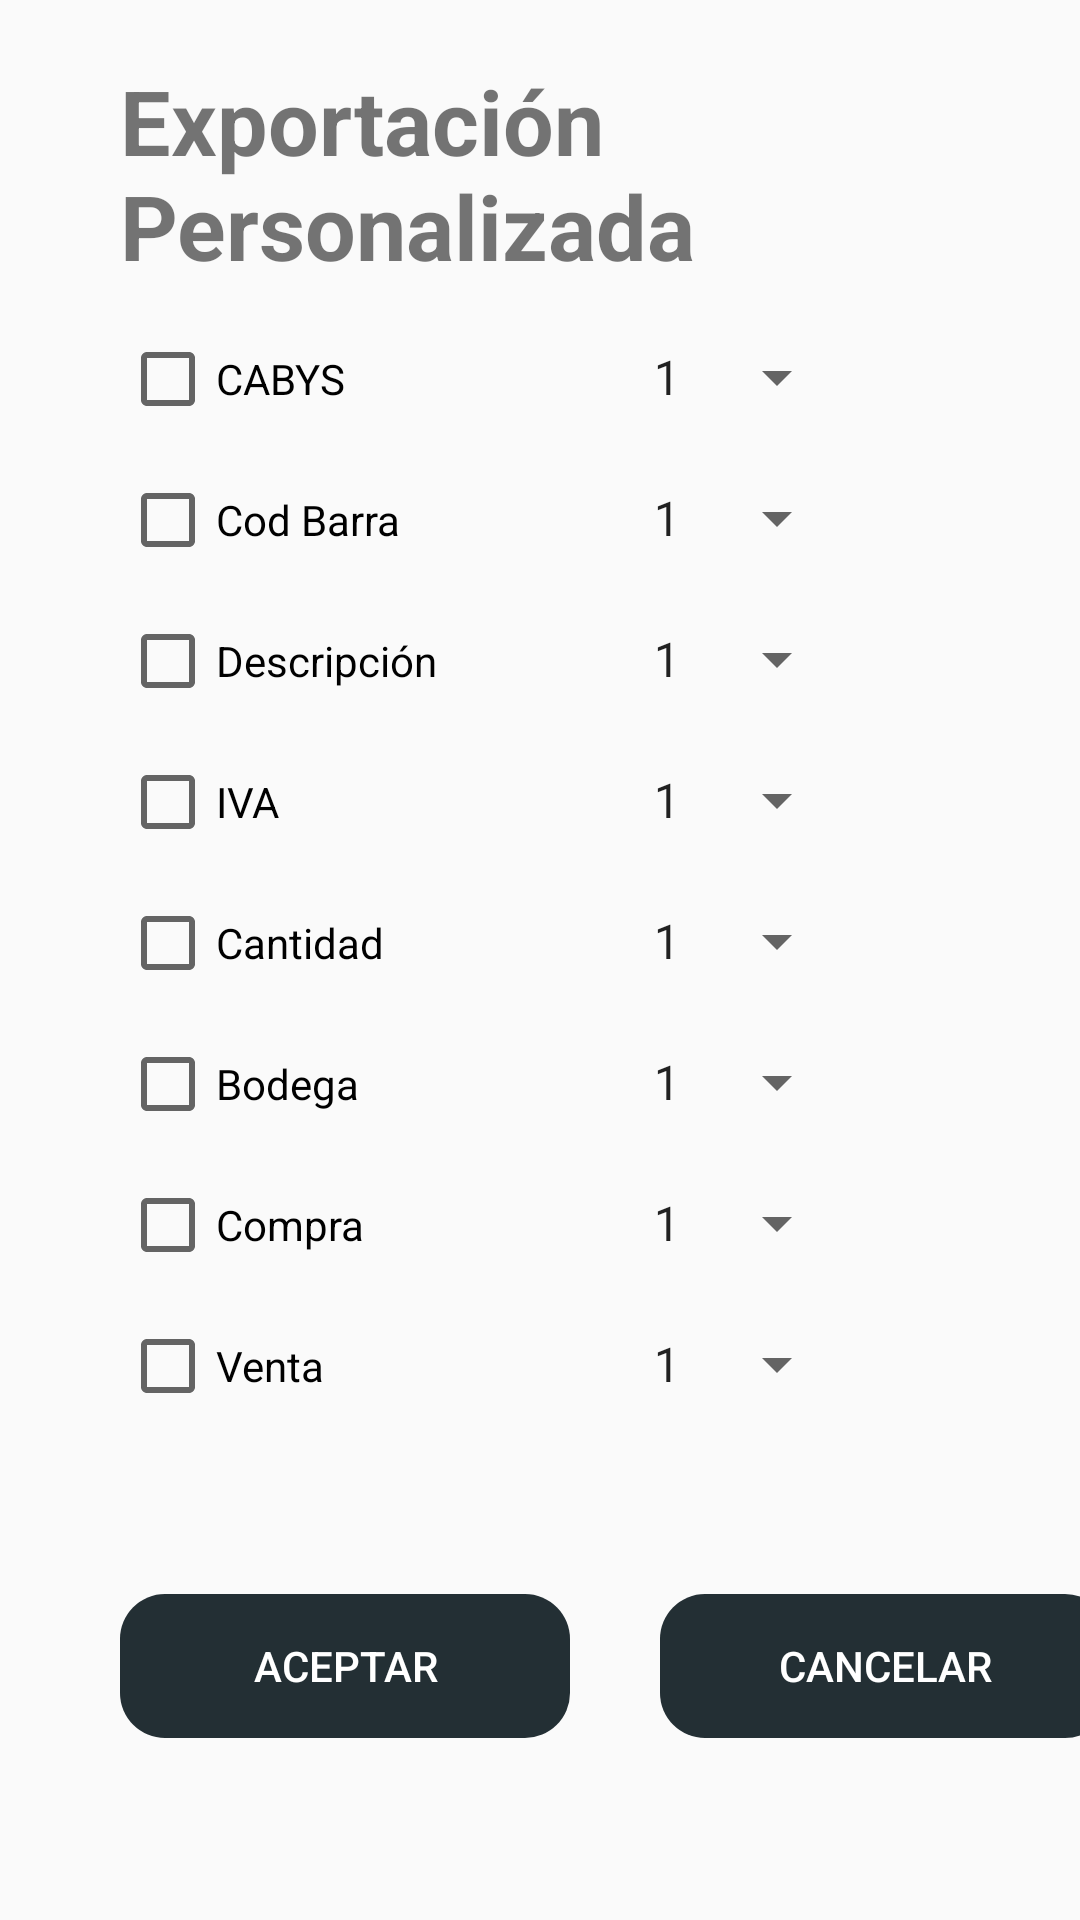

Produce the Android XML layout that renders to this screen, including the resource entries it uses.
<!-- AndroidManifest.xml: application theme Theme.ScanApp -->
<!-- res/layout/custom_export_activity.xml -->
<?xml version="1.0" encoding="utf-8"?>
<androidx.constraintlayout.widget.ConstraintLayout xmlns:android="http://schemas.android.com/apk/res/android"
    xmlns:tools="http://schemas.android.com/tools"
    android:layout_width="match_parent"
    android:layout_height="match_parent">

    <LinearLayout
        android:layout_width="match_parent"
        android:layout_height="match_parent"
        android:orientation="vertical"
        tools:layout_editor_absoluteX="-16dp"
        tools:layout_editor_absoluteY="16dp"
        android:layout_marginStart="40dp"
        android:layout_marginTop="20dp">

        <TextView
            android:id="@+id/textView"
            android:layout_width="match_parent"
            android:layout_height="wrap_content"
            android:text="Exportación Personalizada"
            android:textSize="30dp"
            android:textStyle="bold" />

        <TableRow
            android:layout_width="match_parent"
            android:layout_height="wrap_content"
            android:layout_marginTop="15dp">


            <CheckBox
                android:id="@+id/chk_cabys"
                android:layout_width="140dp"
                android:text="CABYS" />

            <Spinner
                android:id="@+id/spinner_cabys"
                android:layout_width="wrap_content"
                android:layout_marginLeft="30dp"
                android:entries="@array/spinnerItems"
                android:popupBackground="#CCC1C1"

                />


        </TableRow>

        <TableRow
            android:layout_width="match_parent"
            android:layout_height="wrap_content"
            android:layout_marginTop="15dp">

            <CheckBox
                android:id="@+id/chk_codebar"
                android:layout_width="140dp"
                android:text="Cod Barra" />

            <Spinner
                android:id="@+id/spinner_codebar"
                android:layout_width="wrap_content"
                android:layout_marginLeft="30dp"
                android:entries="@array/spinnerItems"

                />


        </TableRow>

        <TableRow
            android:layout_width="match_parent"
            android:layout_height="wrap_content"
            android:layout_marginTop="15dp">

            <CheckBox
                android:id="@+id/chk_desc"
                android:layout_width="140dp"
                android:text="Descripción" />

            <Spinner
                android:id="@+id/spinner_desc"
                android:layout_width="wrap_content"
                android:layout_marginLeft="30dp"
                android:entries="@array/spinnerItems"

                />


        </TableRow>

        <TableRow
            android:layout_width="match_parent"
            android:layout_height="wrap_content"
            android:layout_marginTop="15dp">

            <CheckBox
                android:id="@+id/chk_iva"
                android:layout_width="140dp"
                android:text="IVA" />

            <Spinner
                android:id="@+id/spinner_iva"
                android:layout_width="wrap_content"
                android:layout_marginLeft="30dp"
                android:entries="@array/spinnerItems"

                />

        </TableRow>

        <TableRow
            android:layout_width="match_parent"
            android:layout_height="wrap_content"
            android:layout_marginTop="15dp">

            <CheckBox
                android:id="@+id/chk_cant"
                android:layout_width="140dp"
                android:text="Cantidad" />

            <Spinner
                android:id="@+id/spinner_cant"
                android:layout_width="wrap_content"
                android:layout_marginLeft="30dp"
                android:entries="@array/spinnerItems"

                />

        </TableRow>

        <TableRow
            android:layout_width="match_parent"
            android:layout_height="wrap_content"
            android:layout_marginTop="15dp">

            <CheckBox
                android:id="@+id/chk_bodega"
                android:layout_width="140dp"
                android:text="Bodega" />

            <Spinner
                android:id="@+id/spinner_bodega"
                android:layout_width="wrap_content"
                android:layout_marginLeft="30dp"
                android:entries="@array/spinnerItems"

                />

        </TableRow>

        <TableRow
            android:layout_width="match_parent"
            android:layout_height="wrap_content"
            android:layout_marginTop="15dp">

            <CheckBox
                android:id="@+id/chk_compra"
                android:layout_width="140dp"
                android:text="Compra" />

            <Spinner
                android:id="@+id/spinner_compra"
                android:layout_width="wrap_content"
                android:layout_marginLeft="30dp"
                android:entries="@array/spinnerItems"

                />

        </TableRow>

        <TableRow
            android:layout_width="match_parent"
            android:layout_height="wrap_content"
            android:layout_marginTop="15dp">

            <CheckBox
                android:id="@+id/chk_venta"
                android:layout_width="140dp"
                android:text="Venta" />

            <Spinner
                android:id="@+id/spinner_venta"
                android:layout_width="wrap_content"
                android:layout_marginLeft="30dp"
                android:entries="@array/spinnerItems"

                />

        </TableRow>

        <TableRow
            android:layout_width="match_parent"
            android:layout_height="wrap_content"
            android:layout_marginTop="60dp">

            <LinearLayout
                android:layout_width="match_parent"
                android:layout_height="match_parent"
                android:orientation="horizontal">

                <Button
                    android:id="@+id/btn_aceptar"
                    android:layout_width="150dp"
                    android:layout_height="wrap_content"
                    android:background="@drawable/fondo_botones_negro"
                    android:text="@string/boton_aceptar"
                    android:textColor="#FFFFFF"
                    style="?android:attr/buttonBarButtonStyle" />

                <Button
                    android:id="@+id/btn_cancelar"
                    android:layout_width="150dp"
                    android:layout_height="wrap_content"
                    android:layout_marginStart="30dp"
                    android:background="@drawable/fondo_botones_negro"
                    android:text="@string/boton_cancelar"
                    android:textColor="#FFFFFF"
                    style="?android:attr/buttonBarButtonStyle" />
            </LinearLayout>

        </TableRow>


    </LinearLayout>
</androidx.constraintlayout.widget.ConstraintLayout>
<!-- resources referenced by this layout -->
<resources>
  <string-array name="spinnerItems">
          <item>1</item>
          <item>2</item>
          <item>3</item>
          <item>4</item>
          <item>5</item>
          <item>6</item>
          <item>7</item>
          <item>8</item>
      </string-array>
  <!-- drawable fondo_botones_negro (drawable) -->
  <?xml version="1.0" encoding="utf-8"?>
  <selector xmlns:android="http://schemas.android.com/apk/res/android">
      <item>
          <shape android:shape="rectangle">
              <corners android:radius="15dp"/>
              <solid android:color="#232f34"/>
          </shape>
  
      </item>
  </selector>
  <string name="boton_aceptar">Aceptar</string>
  <string name="boton_cancelar">Cancelar</string>
  <style name="Theme.ScanApp" parent="Theme.AppCompat.DayNight.NoActionBar">
          
          <item name="colorPrimary">@color/purple_500</item>
          <item name="colorPrimaryVariant">@color/purple_700</item>
          <item name="colorOnPrimary">@color/white</item>
          
          <item name="colorSecondary">@color/teal_200</item>
          <item name="colorSecondaryVariant">@color/teal_700</item>
          <item name="colorOnSecondary">@color/black</item>
          
          <item name="android:statusBarColor" tools:targetApi="l">?attr/colorPrimaryVariant</item>
          
      </style>
  <!-- not gathered from this repository: default colours our renderer supplied (Android Studio template values) -->
  <color name="purple_500">#FF6200EE</color>
  <color name="purple_700">#FF3700B3</color>
  <color name="teal_200">#FF03DAC5</color>
  <color name="teal_700">#FF018786</color>
  <color name="black">#FF000000</color>
  <color name="white">#FFFFFFFF</color>
</resources>
